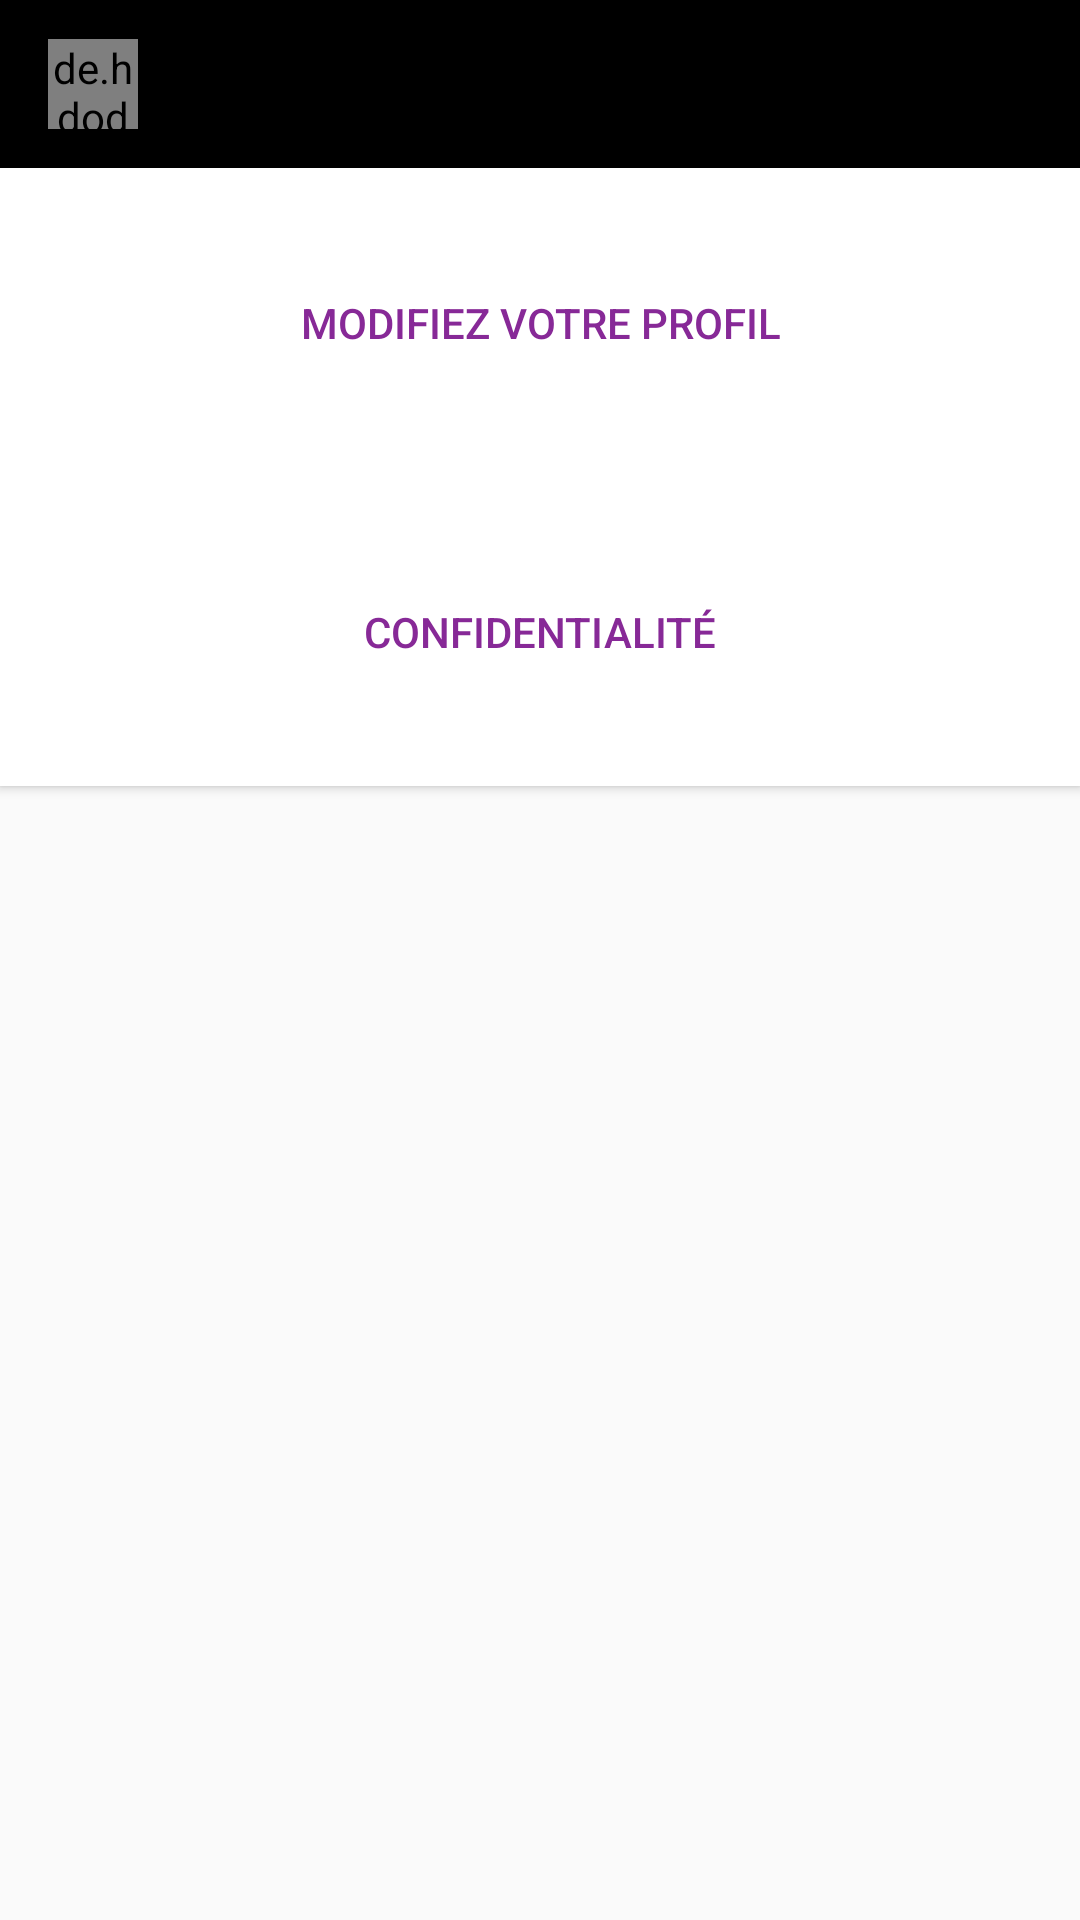

Here is an Android app screen rendered from its layout file. Give the layout XML and the strings, colors and styles it references.
<!-- AndroidManifest.xml: application theme AppTheme -->
<!-- res/layout/settings_activity.xml -->
<LinearLayout xmlns:android="http://schemas.android.com/apk/res/android"
    android:layout_width="match_parent"
    android:layout_height="match_parent"
    android:orientation="vertical">

    <com.google.android.material.appbar.AppBarLayout
        android:layout_width="match_parent"
        android:layout_height="wrap_content">

        <androidx.appcompat.widget.Toolbar
            android:id="@+id/toolbar"
            android:layout_width="match_parent"
            android:layout_height="wrap_content"
            android:background="@color/colorPrimaryDark">

            <de.hdodenhof.circleimageview.CircleImageView
                android:id="@+id/pdp"
                android:layout_width="30dp"
                android:layout_height="30dp" />

            <TextView
                android:id="@+id/pseudonyme"
                android:layout_width="wrap_content"
                android:layout_height="wrap_content"
                android:layout_marginStart="30dp"
                android:layout_marginLeft="30dp"
                android:textColor="@color/colorPrimary"
                android:textSize="15dp"
                android:textStyle="bold" />

        </androidx.appcompat.widget.Toolbar>

    </com.google.android.material.appbar.AppBarLayout>

    <Button
        android:id="@+id/option1"
        android:layout_width="match_parent"
        android:layout_height="103dp"
        android:text="Modifiez votre profil"
        android:textColor="@color/colorPrimary"
        android:background="@color/white"/>

    <Button
        android:id="@+id/option2"
        android:layout_width="match_parent"
        android:layout_height="103dp"
        android:text="Confidentialité"
        android:textColor="@color/colorPrimary"
        android:background="@color/white"/>
</LinearLayout>
<!-- resources referenced by this layout -->
<resources>
  <color name="colorPrimary">#872997</color>
  <color name="colorPrimaryDark">#000000</color>
  <color name="white">#fff</color>
  <style name="AppTheme" parent="Theme.AppCompat.Light.NoActionBar">
          
          <item name="colorPrimary">@color/colorPrimary</item>
          <item name="colorPrimaryDark">@color/colorPrimaryDark</item>
          <item name="colorAccent">@color/colorAccent</item>
      </style>
  <color name="colorAccent">#8803DA</color>
</resources>
